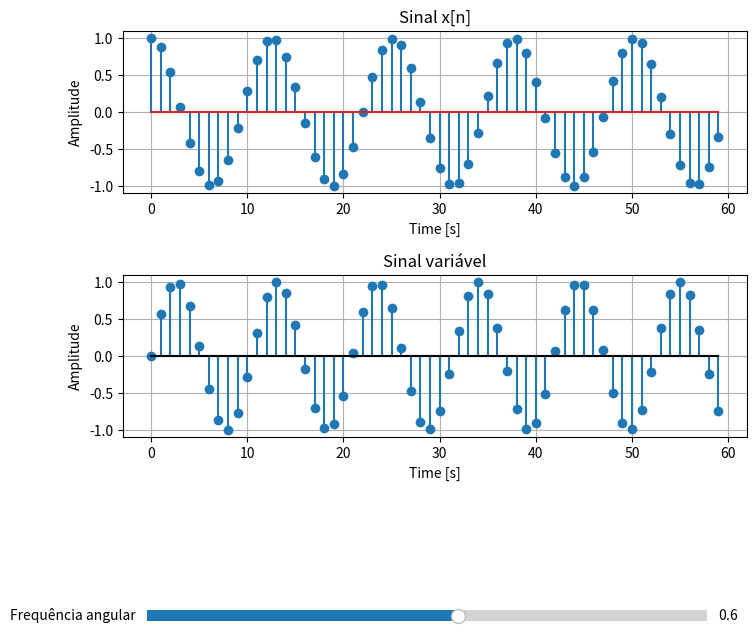

Source code (Python):
# -*- coding: utf-8 -*-
"""
Created on Tue Jun  2 17:47:08 2026

@author: Ricardo Alexandre
"""

import matplotlib.pyplot as plt
import numpy as np
from matplotlib.widgets import Slider

# Valores iniciais do Sliders
# -Vetor tempo
fs = 1
Ts = 1/fs
t_final = 60
t = np.arange(0, t_final, Ts)

omega = 0.6


# Taxa de amostragem
def geracao_sinal(w, const=False):
    if const==True:
        # Sinal x[n]
        y_n = np.cos(0.5*t)
    else:
        # Sinal variável h[h]
        y_n = np.sin(w*t)
    
    return y_n

# Criação dos gráficos
figure, (eix1, eix2) = plt.subplots(2, 1, figsize=(8,7))

# Espaço extra para os botões deslizantes
plt.subplots_adjust(
    left=0.12,
    bottom=0.3,
    hspace=0.5)

# configuração do gráfico do sinal x[n] original
eix1.stem(t, geracao_sinal(omega, True))
eix1.set_xlabel('Time [s]', size=10)
eix1.set_ylabel('Amplitude', size=10)
eix1.set_title('Sinal x[n]')
eix1.grid(True)

# Configuração do gráfico do 
# eix2.stem(t, h_n)
stem2 = eix2.stem(t, geracao_sinal(omega, False),
                  linefmt='C0-',
                  markerfmt='C0o',
                  basefmt='k-')


eix2.set_xlabel('Time [s]', size=10)
eix2.set_ylabel('Amplitude', size=10)
eix2.set_title('Sinal variável')
eix2.grid(True)

###_____BOTÕES DESLIZANTES_____###
# Deslizante 1 - raio da esfera A
# fsample = plt.axes([0.2, 0.25, 0.65, 0.03])
# slider_sample = Slider(fsample, 'Amostragem', 0.01, 5, valinit=fs)

# #Deslizante 2 - Frequência angular
freq_ang = figure.add_axes([0.15, 0.03, 0.7, 0.03])

slider_omega = Slider(
    ax=freq_ang,
    label='Frequência angular',
    valmin=0.1,
    valmax=1,
    valinit=omega,)

###___Função que vai atualizar o gráfico___###
def atualizar(val):
    w = slider_omega.val
    
    y = geracao_sinal(w)
    
    # Atualiza os marcadores
    stem2.markerline.set_ydata(y)
    
    # Atualiza as hastes
    segmentos = [
        [(x, 0), (x, yi)]
        for x, yi in zip(t, y)]
    
    stem2.stemlines.set_segments(segmentos)
    
    # raioa = slider_raioa.val
    # eix1.set_ydata(PreencheDensidade(raioa, raiob))
    figure.canvas.draw_idle()


# Conecta os slides à função
# slider_raioa.on_changed(atualizar)
slider_omega.on_changed(atualizar)

plt.show()
